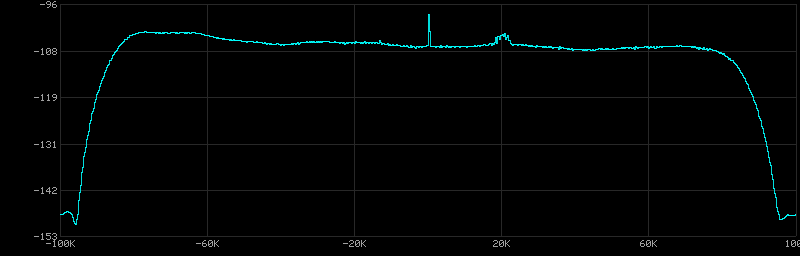

The table this chart was drawn from, first rows:
frequency_hz, power_db_hz
-100000, -148.4
-99805, -148.4
-99609, -148.4
-99414, -148.2
-99219, -148.1
-99023, -148
-98828, -147.9
-98633, -147.8
-98438, -147.7
-98242, -147.7
-98047, -147.7
-97852, -147.9
-97656, -147.9
-97461, -148.1
-97266, -148.2
-97070, -148.5
-96875, -149.1
-96680, -149.7
-96484, -150.2
-96289, -150.7
-96094, -150.9
-95898, -150.6
-95703, -149.8
-95508, -148.4
-95312, -146.7
-95117, -144.9
-94922, -143
-94727, -141.2
-94531, -139.6
-94336, -138.1
-94141, -136.7
-93945, -135.3
-93750, -134.1
-93555, -133.1
-93359, -131.8
-93164, -130.7
-92969, -129.7
-92773, -128.7
-92578, -127.8
-92383, -126.8
-92188, -125.9
-91992, -125.2
-91797, -124.4
-91602, -123.5
-91406, -122.8
-91211, -122.1
-91016, -121.6
-90820, -120.8
-90625, -120
-90430, -119.5
-90234, -118.8
-90039, -118.2
-89844, -117.7
-89648, -117.1
-89453, -116.7
-89258, -116
-89062, -115.5
-88867, -115.1
-88672, -114.7
-88477, -114.2
... 964 more rows
